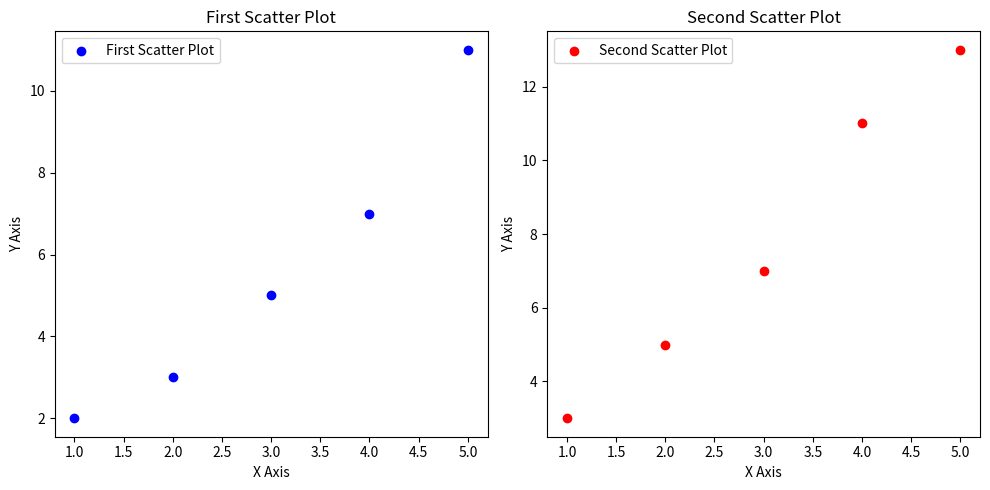

Write the Python code that produced this figure.
import matplotlib.pyplot as plt

# Data for the first scatter plot
x1 = [1, 2, 3, 4, 5]
y1 = [2, 3, 5, 7, 11]

# Data for the second scatter plot
x2 = [1, 2, 3, 4, 5]
y2 = [3, 5, 7, 11, 13]

# Create a figure and two subplots side by side
fig, (ax1, ax2) = plt.subplots(1, 2, figsize=(10, 5))

# Plot the first scatter plot
ax1.scatter(x1, y1, color='blue', label='First Scatter Plot')
ax1.set_title('First Scatter Plot')
ax1.set_xlabel('X Axis')
ax1.set_ylabel('Y Axis')

# Plot the second scatter plot
ax2.scatter(x2, y2, color='red', label='Second Scatter Plot')
ax2.set_title('Second Scatter Plot')
ax2.set_xlabel('X Axis')
ax2.set_ylabel('Y Axis')

# Add legend to each subplot
ax1.legend()
ax2.legend()

# Adjust layout
plt.tight_layout()

# Show the plot
plt.show()
